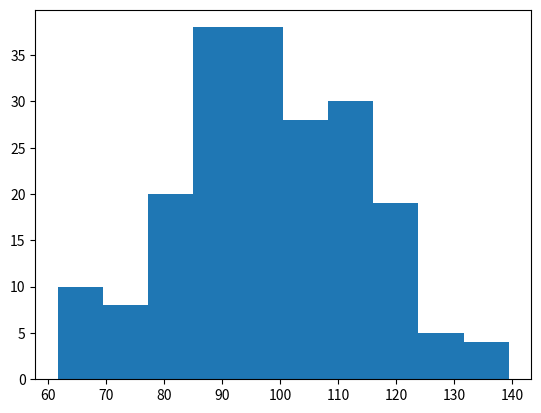

Write Python code to recreate this figure.
import matplotlib.pyplot as plt
import numpy as np

x = np.random.normal(100, 15, 200)

# print(x)

plt.hist(x)
plt.show()
